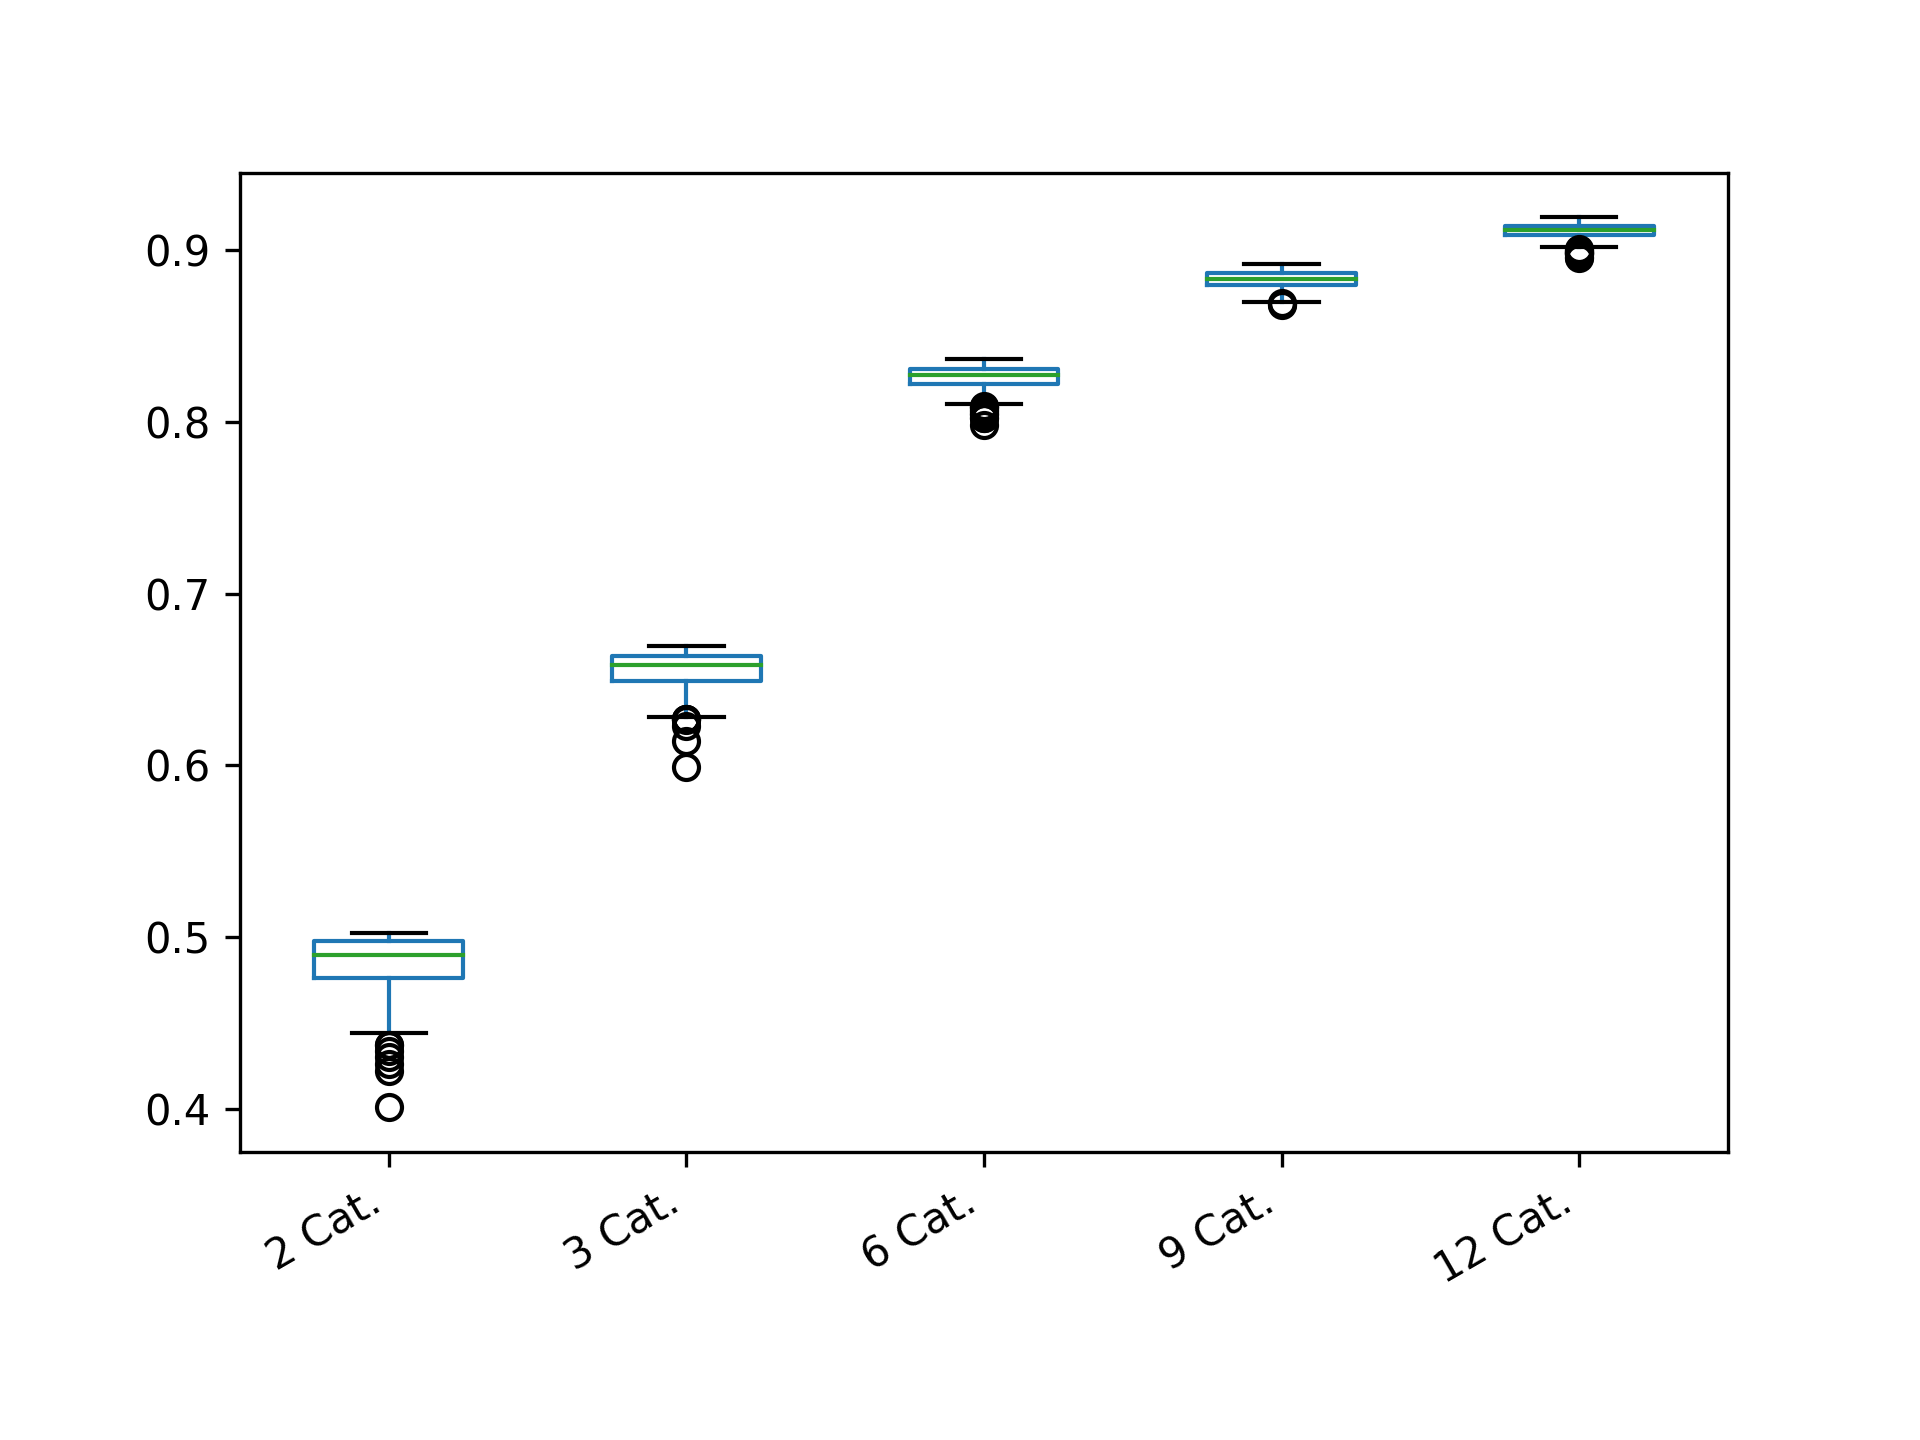

Source data for this figure (header and first rows):
2 Cat.; 3 Cat.; 6 Cat.; 9 Cat.; 12 Cat.
0.5013; 0.6675; 0.8266; 0.8868; 0.9081
0.4953; 0.6632; 0.8266; 0.8893; 0.9165
0.4862; 0.6527; 0.8266; 0.8778; 0.9129
0.5023; 0.6679; 0.8238; 0.8793; 0.911
0.5021; 0.6678; 0.8183; 0.8867; 0.9073
0.4782; 0.6513; 0.8259; 0.8803; 0.9137
0.4736; 0.6583; 0.8159; 0.8763; 0.9072
0.4631; 0.6541; 0.8274; 0.8781; 0.9138
0.5001; 0.6667; 0.8284; 0.8875; 0.9122
0.4736; 0.6673; 0.824; 0.8858; 0.9148
0.494; 0.6478; 0.8202; 0.8708; 0.918
0.5013; 0.6672; 0.8092; 0.8846; 0.9114
0.4736; 0.6665; 0.8249; 0.8758; 0.9178
0.5025; 0.6607; 0.8277; 0.8851; 0.913
0.5017; 0.6653; 0.8335; 0.8863; 0.8958
0.4659; 0.6582; 0.8239; 0.8823; 0.914
0.4759; 0.6516; 0.8305; 0.8841; 0.9172
0.4659; 0.643; 0.8281; 0.8813; 0.9031
0.4912; 0.6441; 0.827; 0.8878; 0.9038
0.5025; 0.6685; 0.8184; 0.8855; 0.9155
0.5023; 0.6495; 0.8307; 0.8833; 0.9148
0.5025; 0.6488; 0.8315; 0.8899; 0.9169
0.488; 0.6683; 0.836; 0.8761; 0.9053
0.494; 0.6516; 0.8282; 0.8832; 0.9087
0.4782; 0.6627; 0.8262; 0.8891; 0.9086
0.4782; 0.6611; 0.825; 0.8834; 0.9112
0.4804; 0.6667; 0.8263; 0.8829; 0.9154
0.4975; 0.6521; 0.8287; 0.8899; 0.9121
0.4896; 0.6617; 0.826; 0.8848; 0.9093
0.5021; 0.632; 0.8294; 0.8841; 0.9122
0.4862; 0.6659; 0.826; 0.8808; 0.9118
0.4844; 0.6418; 0.8211; 0.8882; 0.9121
0.4953; 0.6597; 0.8232; 0.8815; 0.9095
0.4736; 0.6599; 0.8203; 0.8892; 0.9143
0.4759; 0.6629; 0.8243; 0.8843; 0.911
0.4804; 0.6589; 0.8204; 0.8819; 0.9144
0.4993; 0.6571; 0.8231; 0.8807; 0.9127
0.4221; 0.6623; 0.8215; 0.8877; 0.9093
0.4736; 0.662; 0.8208; 0.8845; 0.9093
0.4573; 0.6674; 0.8216; 0.8885; 0.9039
0.4711; 0.6647; 0.8336; 0.8887; 0.9048
0.5017; 0.6689; 0.8179; 0.8825; 0.9163
0.4759; 0.6398; 0.8298; 0.8838; 0.9125
0.4984; 0.6578; 0.8332; 0.8811; 0.9166
0.4659; 0.6667; 0.8143; 0.8846; 0.9094
0.4711; 0.6442; 0.8337; 0.8762; 0.9162
0.5007; 0.6668; 0.8247; 0.8872; 0.9113
0.4659; 0.6598; 0.8123; 0.8785; 0.9143
0.4984; 0.6581; 0.8153; 0.874; 0.9143
0.5007; 0.6662; 0.8159; 0.8913; 0.9168
0.494; 0.6664; 0.8198; 0.8869; 0.9156
0.494; 0.6607; 0.8297; 0.8732; 0.8993
0.4896; 0.6426; 0.8271; 0.8794; 0.9065
0.4542; 0.6684; 0.8212; 0.8788; 0.9107
0.5001; 0.6471; 0.833; 0.8867; 0.9067
0.488; 0.6484; 0.8269; 0.8812; 0.9178
0.4912; 0.6678; 0.8301; 0.8859; 0.9179
0.4631; 0.6655; 0.8339; 0.8857; 0.9094
0.5017; 0.6493; 0.8293; 0.8845; 0.9099
0.4896; 0.6477; 0.8296; 0.8797; 0.915
... 340 more rows
